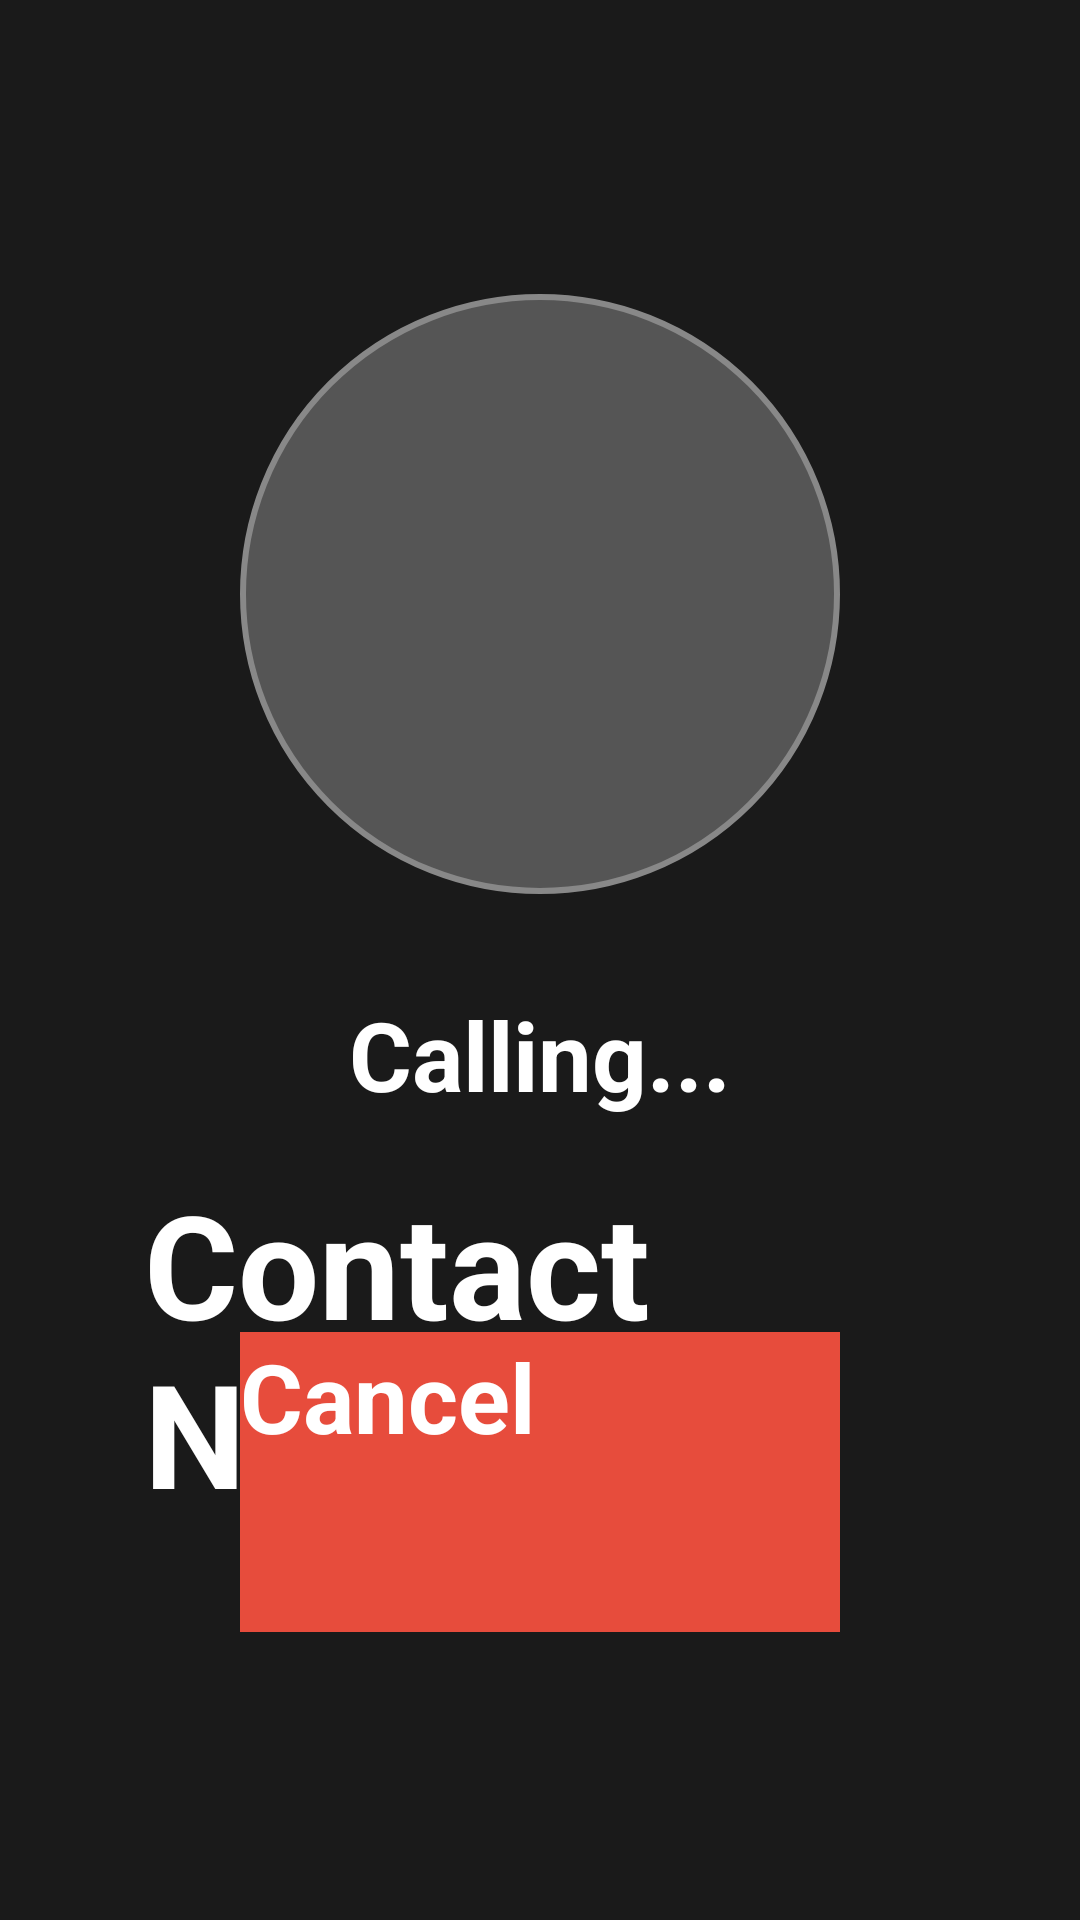

Produce the Android XML layout that renders to this screen, including the resource entries it uses.
<!-- AndroidManifest.xml: application theme Theme.TV_caller_app -->
<!-- res/layout/activity_outgoing_call.xml -->
<?xml version="1.0" encoding="utf-8"?>
<RelativeLayout xmlns:android="http://schemas.android.com/apk/res/android"
    xmlns:tools="http://schemas.android.com/tools"
    android:layout_width="match_parent"
    android:layout_height="match_parent"
    android:background="#1a1a1a"
    android:padding="48dp"
    tools:context=".ui.activities.OutgoingCallActivity">

    
    <LinearLayout
        android:id="@+id/contact_info_section"
        android:layout_width="match_parent"
        android:layout_height="wrap_content"
        android:layout_centerVertical="true"
        android:layout_marginBottom="100dp"
        android:gravity="center"
        android:orientation="vertical">

        
        <ImageView
            android:id="@+id/img_contact_avatar"
            android:layout_width="200dp"
            android:layout_height="200dp"
            android:layout_marginBottom="32dp"
            android:background="@drawable/avatar_placeholder"
            android:contentDescription="Contact Avatar"
            android:scaleType="centerCrop" />

        
        <TextView
            android:id="@+id/txt_calling_label"
            android:layout_width="wrap_content"
            android:layout_height="wrap_content"
            android:layout_marginBottom="16dp"
            android:text="Calling..."
            android:textColor="#ffffff"
            android:textSize="32sp"
            android:textStyle="bold" />

        
        <TextView
            android:id="@+id/txt_contact_name"
            android:layout_width="wrap_content"
            android:layout_height="wrap_content"
            android:layout_marginBottom="8dp"
            android:text="Contact Name"
            android:textColor="#ffffff"
            android:textSize="48sp"
            android:textStyle="bold" />

        
        <TextView
            android:id="@+id/txt_contact_phone"
            android:layout_width="wrap_content"
            android:layout_height="wrap_content"
            android:text=""
            android:textColor="#cccccc"
            android:textSize="28sp"
            android:visibility="gone" />

        
        <TextView
            android:id="@+id/txt_call_status"
            android:layout_width="wrap_content"
            android:layout_height="wrap_content"
            android:layout_marginTop="24dp"
            android:text="Ringing..."
            android:textColor="#cccccc"
            android:textSize="28sp" />
    </LinearLayout>

    
    <LinearLayout
        android:id="@+id/call_actions"
        android:layout_width="wrap_content"
        android:layout_height="wrap_content"
        android:layout_alignParentBottom="true"
        android:layout_centerHorizontal="true"
        android:layout_marginBottom="48dp"
        android:gravity="center"
        android:orientation="horizontal">

        
        <Button
            android:id="@+id/btn_hang_up"
            android:layout_width="200dp"
            android:layout_height="100dp"
            android:background="#e74c3c"
            android:focusable="true"
            android:focusableInTouchMode="true"
            android:text="Cancel"
            android:textColor="#ffffff"
            android:textSize="32sp"
            android:textStyle="bold" />
    </LinearLayout>

    
    <ProgressBar
        android:id="@+id/progress_connecting"
        android:layout_width="100dp"
        android:layout_height="100dp"
        android:layout_below="@id/contact_info_section"
        android:layout_centerHorizontal="true"
        android:layout_marginTop="32dp"
        android:indeterminateTint="#3498db"
        android:visibility="visible" />

</RelativeLayout>
<!-- resources referenced by this layout -->
<resources>
  <!-- drawable avatar_placeholder (drawable) -->
  <?xml version="1.0" encoding="utf-8"?>
  <shape xmlns:android="http://schemas.android.com/apk/res/android"
      android:shape="oval">
      <solid android:color="#555555" />
      <stroke
          android:width="2dp"
          android:color="#888888" />
  </shape>
  <style name="Theme.TV_caller_app" parent="@style/Theme.Leanback" />
</resources>
